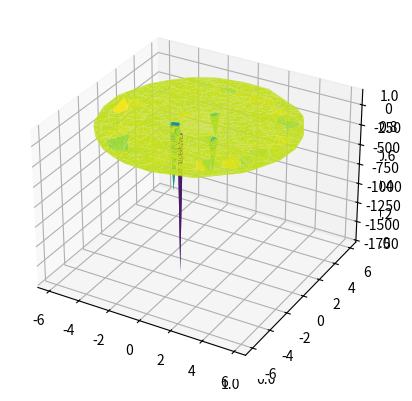

Generate this figure with matplotlib:
import numpy as np
import matplotlib.pyplot as plt

fig = plt.figure()
ax = plt.axes(projection='3d')


def f(x, y):
    return np.tan(np.sqrt(x ** 2 + y ** 2))


theta = 2 * np.pi * np.random.random(1000)
r = 6 * np.random.random(1000)
x = np.ravel(r * np.sin(theta))
y = np.ravel(r * np.cos(theta))
z = f(x, y)
# z1 = f1(x, y)
# z2 = f2(x, y)

ax1=fig.add_subplot(111, projection='3d',label='tanx')
ax1.plot_trisurf(x, y, z, cmap='viridis', edgecolor='none')

plt.show()

